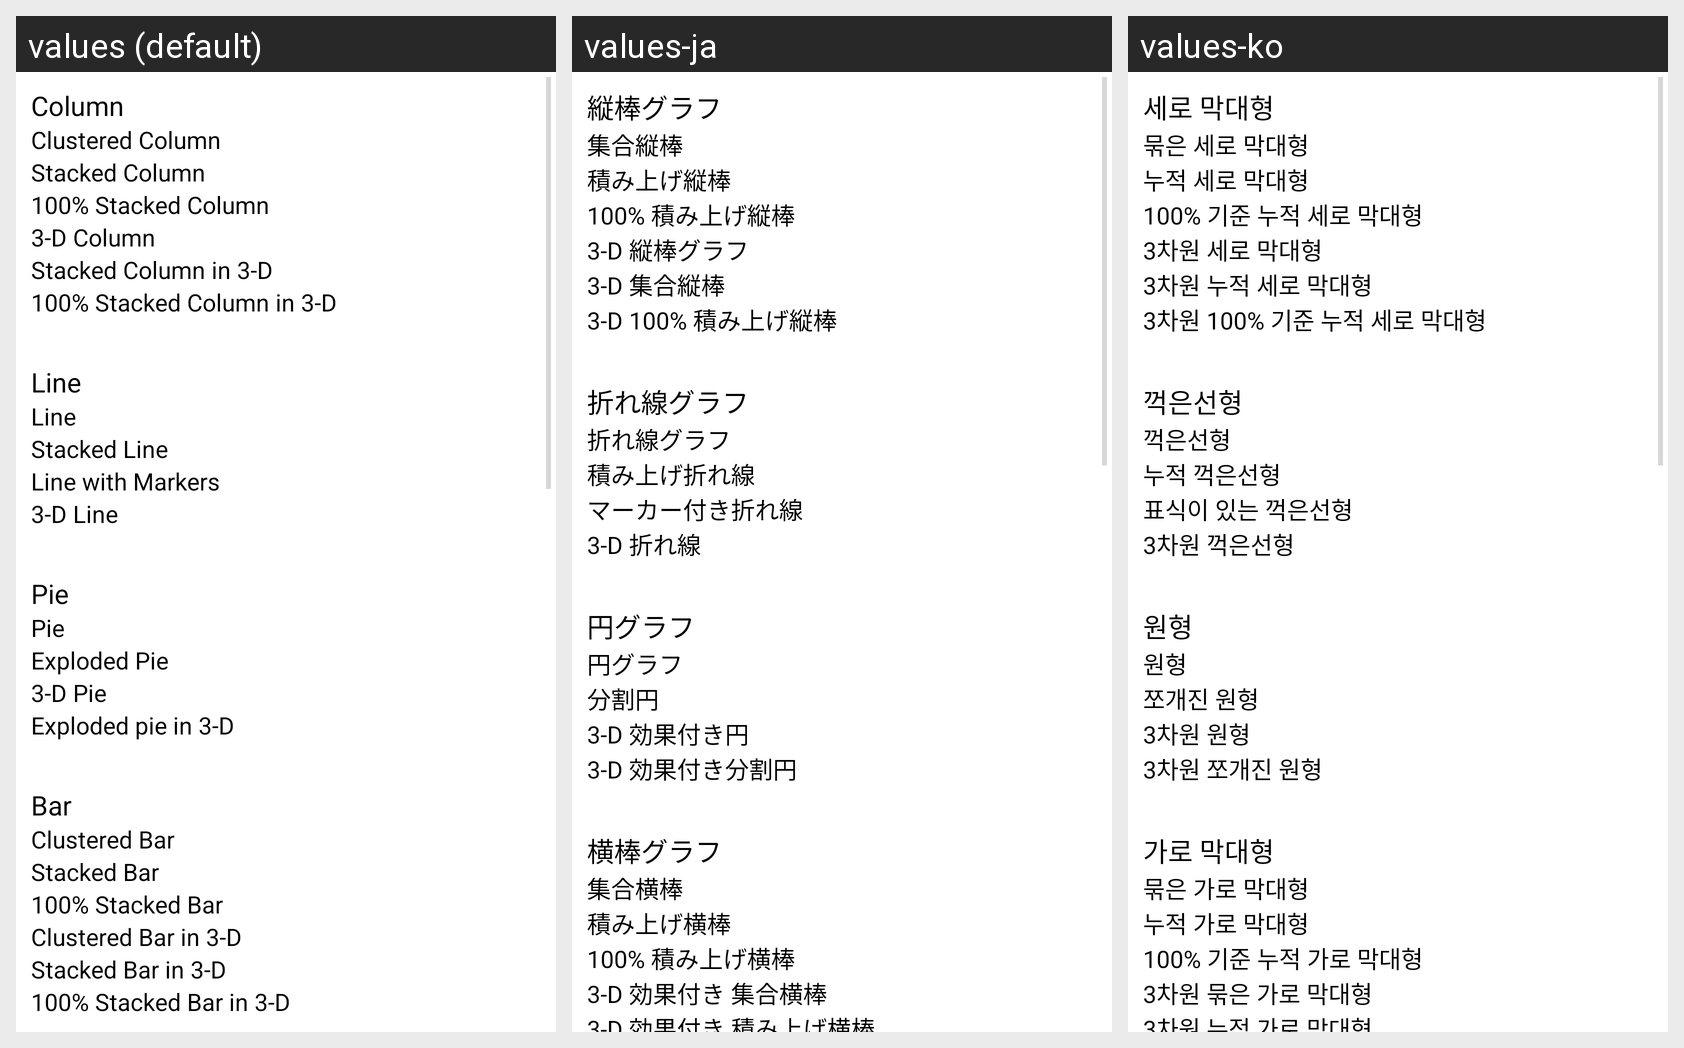

Here is an Android app screen in its default locale and in the app's own translations. Write out the translated-string differences for the strings that appear on this screen.
Android screen res/layout/chart_type_dialog.xml rendered under 3 locales, left to right: values (default), values-ja, values-ko. Device: Nexus 5 (rendered at 1080×1920; each locale shown at half size, 540×960, under a caption strip naming it); theme AppTheme.
Strings drawn on this screen, with the default value and each locale's value (text and hints the layout hard-codes appear in the picture but are not listed):

chart_type_class01
  values: Column
  values-ja: 縦棒グラフ
  values-ko: 세로 막대형

chart_type_class01_sub01
  values: Clustered Column
  values-ja: 集合縦棒
  values-ko: 묶은 세로 막대형

chart_type_class01_sub02
  values: Stacked Column
  values-ja: 積み上げ縦棒
  values-ko: 누적 세로 막대형

chart_type_class01_sub03
  values: 100% Stacked Column
  values-ja: 100% 積み上げ縦棒
  values-ko: 100% 기준 누적 세로 막대형

chart_type_class01_sub04
  values: 3-D Column
  values-ja: 3-D 縦棒グラフ
  values-ko: 3차원 세로 막대형

chart_type_class01_sub05
  values: Stacked Column in 3-D
  values-ja: 3-D 集合縦棒
  values-ko: 3차원 누적 세로 막대형

chart_type_class01_sub06
  values: 100% Stacked Column in 3-D
  values-ja: 3-D 100% 積み上げ縦棒
  values-ko: 3차원 100% 기준 누적 세로 막대형

chart_type_class02
  values: Line
  values-ja: 折れ線グラフ
  values-ko: 꺽은선형

chart_type_class02_sub01
  values: Line
  values-ja: 折れ線グラフ
  values-ko: 꺽은선형

chart_type_class02_sub02
  values: Stacked Line
  values-ja: 積み上げ折れ線
  values-ko: 누적 꺽은선형

chart_type_class02_sub03
  values: Line with Markers
  values-ja: マーカー付き折れ線
  values-ko: 표식이 있는 꺽은선형

chart_type_class02_sub04
  values: 3-D Line
  values-ja: 3-D 折れ線
  values-ko: 3차원 꺽은선형

chart_type_class03
  values: Pie
  values-ja: 円グラフ
  values-ko: 원형

chart_type_class03_sub01
  values: Pie
  values-ja: 円グラフ
  values-ko: 원형

chart_type_class03_sub02
  values: Exploded Pie
  values-ja: 分割円
  values-ko: 쪼개진 원형

chart_type_class03_sub03
  values: 3-D Pie
  values-ja: 3-D 効果付き円
  values-ko: 3차원 원형

chart_type_class03_sub04
  values: Exploded pie in 3-D
  values-ja: 3-D 効果付き分割円
  values-ko: 3차원 쪼개진 원형

chart_type_class04
  values: Bar
  values-ja: 横棒グラフ
  values-ko: 가로 막대형

chart_type_class04_sub01
  values: Clustered Bar
  values-ja: 集合横棒
  values-ko: 묶은 가로 막대형

chart_type_class04_sub02
  values: Stacked Bar
  values-ja: 積み上げ横棒
  values-ko: 누적 가로 막대형

chart_type_class04_sub03
  values: 100% Stacked Bar
  values-ja: 100% 積み上げ横棒
  values-ko: 100% 기준 누적 가로 막대형

chart_type_class04_sub04
  values: Clustered Bar in 3-D
  values-ja: 3-D 効果付き 集合横棒
  values-ko: 3차원 묶은 가로 막대형

chart_type_class04_sub05
  values: Stacked Bar in 3-D
  values-ja: 3-D 効果付き 積み上げ横棒
  values-ko: 3차원 누적 가로 막대형

chart_type_class04_sub06
  values: 100% Stacked Bar in 3-D
  values-ja: 3-D 効果付き 100% 積み上げ横棒
  values-ko: 3차원 100% 기준 누적 가로 막대형

chart_type_class05
  values: Area
  values-ja: 面グラフ
  values-ko: 영역형

chart_type_class05_sub01
  values: Area
  values-ja: 面グラフ
  values-ko: 영역형

chart_type_class05_sub02
  values: 100% Stacked Area
  values-ja: 100% 積み上げ面
  values-ko: 100% 기준 누적 영역형

chart_type_class05_sub03
  values: 3-D Area
  values-ja: 3-D 面
  values-ko: 3차원 영역형

chart_type_class05_sub04
  values: 100% Stacked Area in 3-D
  values-ja: 3-D 効果付き 100% 積み上げ面
  values-ko: 3차원 100% 기준 누적 영역형

chart_type_class06
  values: XY(Scatter)
  values-ja: 散布図
  values-ko: XY(분산형)

chart_type_class06_sub01
  values: Scatter with only Markers
  values-ja: 散布図 (マーカーなし)
  values-ko: 표식만 있는 분산형

chart_type_class06_sub02
  values: Scatter with Straight Lines and Markers
  values-ja: 直線付き散布図 (マーカー付き)
  values-ko: 직선 및 표식이 있는 분산형

chart_type_class06_sub03
  values: Scatter with Straight Lines
  values-ja: >直線付き散布図
  values-ko: 직선이 있는 분산형

chart_type_class07
  values: Stock
  values-ja: 株価チャート
  values-ko: 주식형

chart_type_class07_sub01
  values: High-Low-Close
  values-ja: 高値 - 安値 - 終値
  values-ko: 고가-저가-종가

chart_type_class07_sub02
  values: Open-High-Low-Close
  values-ja: 始値 - 高値 - 安値 - 終値
  values-ko: 시가-고가-저가-종가

chart_type_class08
  values: Surface
  values-ja: 等高線グラフ
  values-ko: 표면형

chart_type_class08_sub01
  values: Contour
  values-ja: 等高線
  values-ko: 표면형(조감도)

chart_type_class08_sub02
  values: 3-D Surface
  values-ja: 3-D 等高線
  values-ko: 3차원 표면형

chart_type_class09
  values: Doughnut
  values-ja: ドーナツ グラフ
  values-ko: 도넛형

chart_type_class09_sub01
  values: 3-D Doughnut
  values-ja: 3-D ドーナツ
  values-ko: 3차원 도넛형

chart_type_class09_sub02
  values: Exploded Doughnut in 3-D
  values-ja: 3-D 分割ドーナツ
  values-ko: 3차원 쪼개진 도넛형

chart_type_class10
  values: Bubble
  values-ja: バブル チャート
  values-ko: 거품형

chart_type_class10_sub01
  values: Bubble
  values-ja: バブル
  values-ko: 거품형

chart_type_class11
  values: Radar
  values-ja: レーダー チャート
  values-ko: 방사형

chart_type_class11_sub01
  values: Radar
  values-ja: レーダー (マーカーなし)
  values-ko: 방사형

chart_type_class11_sub02
  values: Radar with Markers
  values-ja: レーダー (マーカー付き)
  values-ko: 표식이 있는 방사형

chart_type_class12
  values: Combine
  values-ja: 複合グラフ
  values-ko: 콤보 차트

chart_type_class12_sub01
  values: Combine
  values-ja: 複合グラフ
  values-ko: 콤보

chart_type_class12_sub02
  values: 3-D Combine
  values-ja: 3-D 複合グラフ
  values-ko: 3차원 콤보
